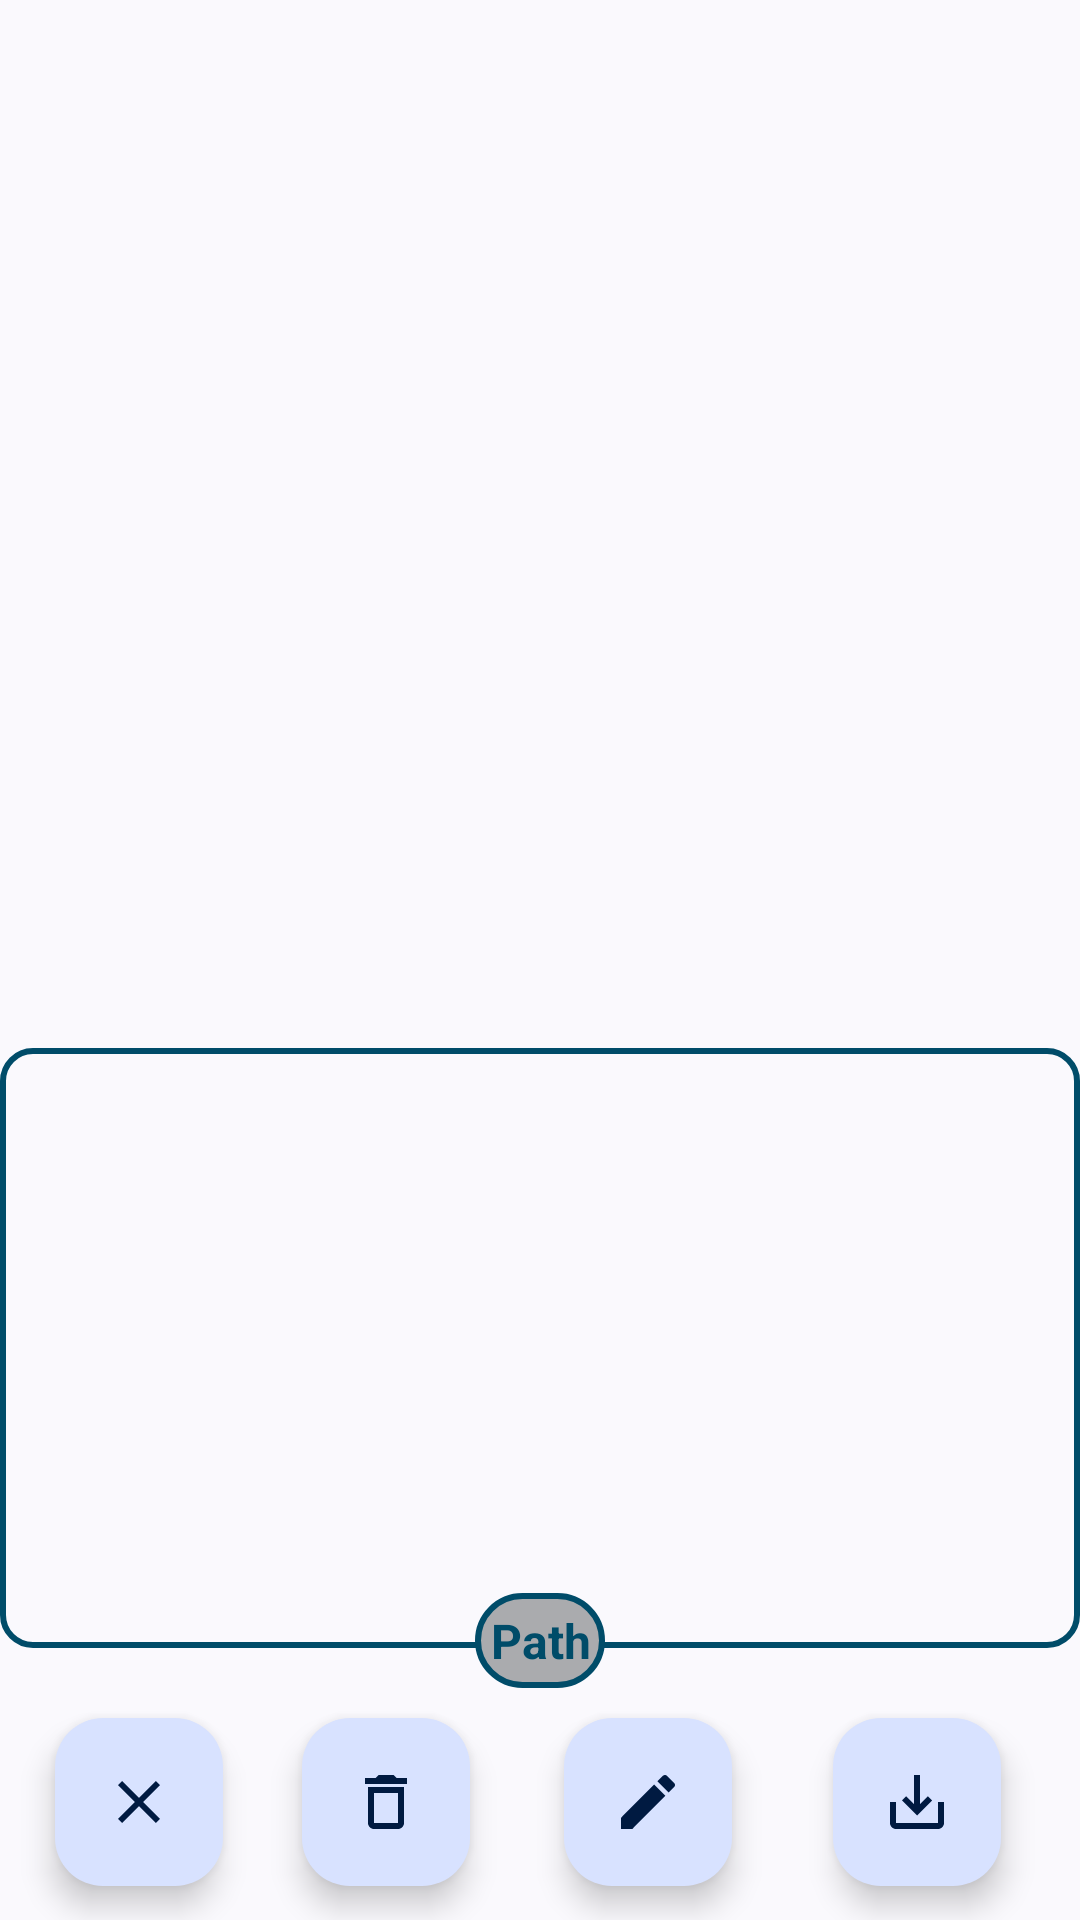

Here is an Android app screen rendered from its layout file. Give the layout XML and the strings, colors and styles it references.
<!-- AndroidManifest.xml: application theme Theme.MyCamera -->
<!-- res/layout/activity_image_process_new.xml -->
<?xml version="1.0" encoding="utf-8"?>
<androidx.constraintlayout.widget.ConstraintLayout xmlns:android="http://schemas.android.com/apk/res/android"
    xmlns:app="http://schemas.android.com/apk/res-auto"
    xmlns:tools="http://schemas.android.com/tools"
    android:layout_width="match_parent"
    android:layout_height="match_parent"
    tools:context=".ImageProcess">


    <ImageView
        android:id="@+id/imgProcessView"
        android:layout_width="600px"
        android:layout_height="1067px"
        android:layout_marginTop="5dp"
        android:layout_marginBottom="5dp"
        app:layout_constraintBottom_toBottomOf="parent"
        app:layout_constraintEnd_toEndOf="parent"
        app:layout_constraintStart_toStartOf="parent"
        app:layout_constraintTop_toTopOf="parent"
        app:layout_constraintVertical_bias="0.025"
        tools:srcCompat="@tools:sample/avatars" />

    <com.google.android.material.floatingactionbutton.FloatingActionButton
        android:id="@+id/saveImg"
        android:layout_width="wrap_content"
        android:layout_height="wrap_content"
        android:clickable="true"
        app:layout_constraintBottom_toBottomOf="parent"
        app:layout_constraintEnd_toEndOf="parent"
        app:layout_constraintHorizontal_bias="0.913"
        app:layout_constraintStart_toStartOf="parent"
        app:layout_constraintTop_toBottomOf="@+id/imgProcessView"
        app:layout_constraintVertical_bias="0.948"
        app:srcCompat="@drawable/save" />

    <com.google.android.material.floatingactionbutton.FloatingActionButton
        android:id="@+id/editMore"
        android:layout_width="wrap_content"
        android:layout_height="wrap_content"
        android:clickable="true"
        app:layout_constraintBottom_toBottomOf="parent"
        app:layout_constraintEnd_toStartOf="@+id/saveImg"
        app:layout_constraintHorizontal_bias="0.848"
        app:layout_constraintStart_toStartOf="parent"
        app:layout_constraintTop_toBottomOf="@+id/imgProcessView"
        app:layout_constraintVertical_bias="0.947"
        app:srcCompat="@drawable/edit" />

    <com.google.android.material.floatingactionbutton.FloatingActionButton
        android:id="@+id/deleteImg"
        android:layout_width="wrap_content"
        android:layout_height="wrap_content"
        android:clickable="true"
        app:layout_constraintBottom_toBottomOf="parent"
        app:layout_constraintEnd_toStartOf="@+id/saveImg"
        app:layout_constraintHorizontal_bias="0.454"
        app:layout_constraintStart_toStartOf="parent"
        app:layout_constraintTop_toBottomOf="@+id/imgProcessView"
        app:layout_constraintVertical_bias="0.947"
        app:srcCompat="@drawable/delete" />

    <com.google.android.material.floatingactionbutton.FloatingActionButton
        android:id="@+id/closeIntent"
        android:layout_width="wrap_content"
        android:layout_height="wrap_content"
        android:clickable="true"
        app:layout_constraintBottom_toBottomOf="parent"
        app:layout_constraintEnd_toStartOf="@+id/deleteImg"
        app:layout_constraintHorizontal_bias="0.411"
        app:layout_constraintStart_toStartOf="parent"
        app:layout_constraintTop_toBottomOf="@+id/imgProcessView"
        app:layout_constraintVertical_bias="0.947"
        app:srcCompat="@drawable/close" />

    <androidx.recyclerview.widget.RecyclerView
        android:id="@+id/checkList"
        android:layout_width="match_parent"
        android:layout_height="600px"

        android:scrollbars="vertical"
        android:background="@drawable/bg_rounded_light"
        app:layout_constraintBottom_toTopOf="@+id/pathRoot"
        app:layout_constraintEnd_toEndOf="parent"
        app:layout_constraintHorizontal_bias="0.0"
        app:layout_constraintStart_toStartOf="parent"
        app:layout_constraintTop_toBottomOf="@+id/imgProcessView"
        tools:listitem="@layout/checklist_item" />

    <TextView
        android:id="@+id/pathRoot"
        android:layout_width="wrap_content"
        android:layout_height="wrap_content"
        android:layout_margin="10dp"
        android:layout_marginLeft="20dp"
        android:layout_marginRight="20dp"
        android:background="@drawable/bg_rounded"
        android:padding="5dp"
        android:text="Path"
        android:textAlignment="center"
        android:textColor="@color/materialColor1"
        android:textSize="16dp"
        android:textStyle="bold"
        app:layout_constraintBottom_toTopOf="@+id/saveImg"
        app:layout_constraintEnd_toEndOf="parent"
        app:layout_constraintStart_toStartOf="parent"
        app:layout_constraintTop_toBottomOf="@+id/imgProcessView"
        app:layout_constraintVertical_bias="1.0" />

    <com.airbnb.lottie.LottieAnimationView
        android:id="@+id/lottieLoad1"
        android:layout_width="70dp"
        android:layout_height="70dp"
        android:visibility="gone"
        app:layout_constraintBottom_toBottomOf="@+id/checkList"
        app:layout_constraintEnd_toEndOf="@+id/checkList"
        app:layout_constraintHorizontal_bias="0.498"
        app:layout_constraintStart_toStartOf="@+id/checkList"
        app:layout_constraintTop_toTopOf="@+id/checkList"
        app:layout_constraintVertical_bias="0.509"
        app:lottie_autoPlay="true"
        app:lottie_loop="true"
        app:lottie_rawRes="@raw/loading"
        tools:ignore="MissingConstraints" />

</androidx.constraintlayout.widget.ConstraintLayout>
<!-- resources referenced by this layout -->
<resources>
  <color name="materialColor1">@color/material_dynamic_primary30</color>
  <!-- drawable bg_rounded (drawable) -->
  <shape xmlns:android="http://schemas.android.com/apk/res/android">
      <stroke
          android:width="2dp"
          android:color="@color/materialColor1" />
  
      <solid android:color="@color/materialColor4" />
  
      <corners
          android:radius="15dp"
           />
  </shape>
  <!-- drawable bg_rounded_light (drawable) -->
  <shape xmlns:android="http://schemas.android.com/apk/res/android">
      <stroke
          android:width="2dp"
          android:color="@color/materialColor1" />
  
  
      <corners
          android:radius="10dp"
          />
  </shape>
  <!-- drawable close (drawable) -->
  <vector android:height="24dp" android:tint="@color/materialColor1"
      android:viewportHeight="24" android:viewportWidth="24"
      android:width="24dp" xmlns:android="http://schemas.android.com/apk/res/android">
      <path android:fillColor="@android:color/white" android:pathData="M19,6.41L17.59,5 12,10.59 6.41,5 5,6.41 10.59,12 5,17.59 6.41,19 12,13.41 17.59,19 19,17.59 13.41,12z"/>
  </vector>
  <!-- drawable delete (drawable) -->
  <vector android:height="24dp" android:tint="@color/materialColor1"
      android:viewportHeight="24" android:viewportWidth="24"
      android:width="24dp" xmlns:android="http://schemas.android.com/apk/res/android">
      <path android:fillColor="@android:color/white" android:pathData="M6,19c0,1.1 0.9,2 2,2h8c1.1,0 2,-0.9 2,-2L18,7L6,7v12zM8,9h8v10L8,19L8,9zM15.5,4l-1,-1h-5l-1,1L5,4v2h14L19,4z"/>
  </vector>
  <!-- drawable edit (drawable) -->
  <vector android:height="24dp" android:tint="@color/materialColor1"
      android:viewportHeight="24" android:viewportWidth="24"
      android:width="24dp" xmlns:android="http://schemas.android.com/apk/res/android">
      <path android:fillColor="@android:color/white" android:pathData="M3,17.25V21h3.75L17.81,9.94l-3.75,-3.75L3,17.25zM20.71,7.04c0.39,-0.39 0.39,-1.02 0,-1.41l-2.34,-2.34c-0.39,-0.39 -1.02,-0.39 -1.41,0l-1.83,1.83 3.75,3.75 1.83,-1.83z"/>
  </vector>
  <!-- drawable save (drawable) -->
  <vector android:height="24dp" android:tint="@color/materialColor1"
      android:viewportHeight="24" android:viewportWidth="24"
      android:width="24dp" xmlns:android="http://schemas.android.com/apk/res/android">
      <path android:fillColor="@android:color/white" android:pathData="M19,12v7L5,19v-7L3,12v7c0,1.1 0.9,2 2,2h14c1.1,0 2,-0.9 2,-2v-7h-2zM13,12.67l2.59,-2.58L17,11.5l-5,5 -5,-5 1.41,-1.41L11,12.67L11,3h2z"/>
  </vector>
  <style name="Theme.MyCamera" parent="Theme.Material3.DynamicColors.DayNight">
          
  
          <item name="colorPrimary">#FFFFFF</item>
          <item name="colorPrimaryDark">#000000</item>
          <item name="colorAccent">@color/teal_200</item>
          
      </style>
  <color name="materialColor4">@color/material_dynamic_neutral70</color>
  <color name="teal_200">#FF03DAC5</color>
</resources>
